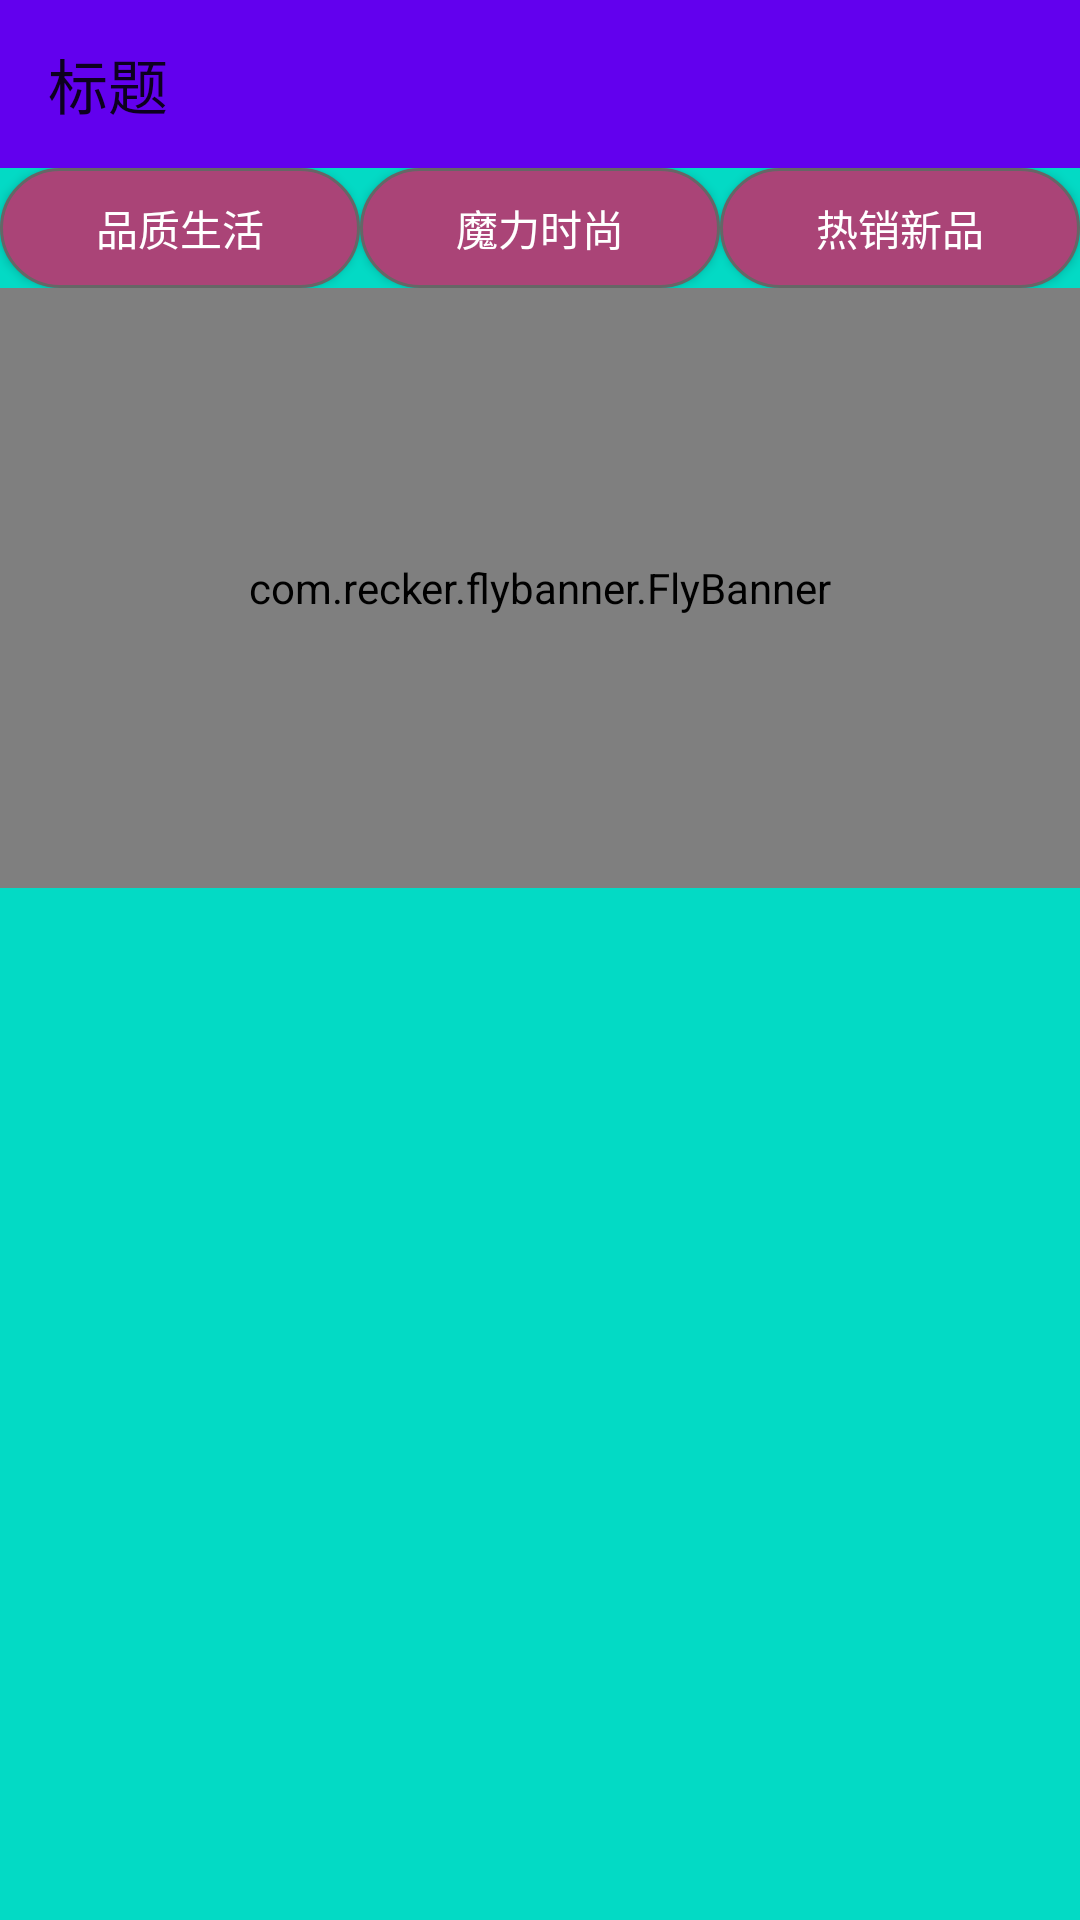

Layout XML and referenced resources for this Android screen:
<!-- AndroidManifest.xml: application theme AppTheme -->
<!-- res/layout/activity_main.xml -->
<?xml version="1.0" encoding="utf-8"?>

<LinearLayout xmlns:android="http://schemas.android.com/apk/res/android"
    xmlns:app="http://schemas.android.com/apk/res-auto"
    xmlns:tools="http://schemas.android.com/tools"
    android:layout_width="match_parent"
    android:layout_height="match_parent"
    android:orientation="vertical"
    tools:context=".ui.MainActivity">

    <android.support.v7.widget.Toolbar
        android:id="@+id/toolbar"
        android:layout_width="match_parent"
        android:layout_height="wrap_content"
        android:background="?attr/colorPrimary"
        android:minHeight="?actionBarSize"
        app:navigationIcon="@mipmap/ic_launcher_round"
        app:title="标题"/>
    <RelativeLayout
        android:id="@+id/shouye_pager"
        android:layout_width="match_parent"
        android:layout_height="match_parent"
        android:background="@color/colorAccent"
        >
        <LinearLayout
            android:layout_width="match_parent"
            android:layout_height="wrap_content"
            android:orientation="vertical"
            >
            <LinearLayout
                android:id="@+id/line1"
                android:layout_width="match_parent"
                android:layout_height="40dp"
                android:orientation="horizontal"
                >
                <Button
                    android:id="@+id/btn_pzsh"
                    android:background="@drawable/circle_shape"
                    android:textSize="@dimen/sp_14"
                    android:textColor="#FFF"
                    android:text="品质生活"
                    android:layout_width="wrap_content"
                    android:layout_height="wrap_content"
                    android:layout_weight="1"
                    />
                <Button
                    android:id="@+id/btn_mlss"
                    android:background="@drawable/circle_shape"
                    android:textSize="@dimen/sp_14"
                    android:textColor="#FFF"
                    android:text="魔力时尚"
                    android:layout_width="wrap_content"
                    android:layout_height="wrap_content"
                    android:layout_weight="1"
                    />
                <Button
                    android:id="@+id/btn_rxxp"
                    android:background="@drawable/circle_shape"
                    android:textSize="@dimen/sp_14"
                    android:textColor="#FFF"
                    android:text="热销新品"
                    android:layout_width="wrap_content"
                    android:layout_height="wrap_content"
                    android:layout_weight="1"
                    />
            </LinearLayout>

            <com.recker.flybanner.FlyBanner
                android:id="@+id/fly_banner"
                android:layout_width="match_parent"
                android:layout_height="200dp"
                android:background="@color/colorPrimaryDark"></com.recker.flybanner.FlyBanner>
            <android.support.v7.widget.RecyclerView
                android:layout_width="match_parent"
                android:layout_height="wrap_content"
                android:id="@+id/pzsh_rv"
                ></android.support.v7.widget.RecyclerView>
            <android.support.v7.widget.RecyclerView
                android:layout_width="match_parent"
                android:layout_height="wrap_content"
                android:id="@+id/mlss_rv"
                ></android.support.v7.widget.RecyclerView>
            <android.support.v7.widget.RecyclerView
                android:layout_width="match_parent"
                android:layout_height="wrap_content"
                android:id="@+id/rxxp_rv"
                ></android.support.v7.widget.RecyclerView>

        </LinearLayout>

    </RelativeLayout>
    <RelativeLayout
        android:id="@+id/webview_pager"
        android:layout_width="match_parent"
        android:layout_height="match_parent"
        android:background="@color/colorPrimary"
        >
       <WebView
           android:id="@+id/web_view_shop"
           android:layout_width="match_parent"
           android:layout_height="match_parent"

           ></WebView>
    </RelativeLayout>



</LinearLayout>
<!-- resources referenced by this layout -->
<resources>
  <!-- drawable circle_shape (drawable) -->
  <?xml version="1.0" encoding="utf-8"?>
  
  <shape xmlns:android="http://schemas.android.com/apk/res/android">
      <solid android:color="#A47"/>
      <corners android:radius="25dp"/>
  
      <stroke android:color="#666666"
          android:width="1dp"
          />
  </shape>
  <style name="AppTheme" parent="Theme.AppCompat.Light.NoActionBar">
          
          <item name="colorPrimary">@color/colorPrimary</item>
          <item name="colorPrimaryDark">@color/colorPrimaryDark</item>
          <item name="colorAccent">@color/colorAccent</item>
          <item name="android:windowActionBar">false</item>
          <item name="android:windowNoTitle">true</item>
  
          <item name="windowActionBar">false</item>
          <item name="windowNoTitle">true</item>
      </style>
  <!-- not gathered from this repository: default colours our renderer supplied (Android Studio template values) -->
  <color name="colorPrimary">#FF6200EE</color>
  <color name="colorPrimaryDark">#FF3700B3</color>
  <color name="colorAccent">#FF03DAC5</color>
</resources>
